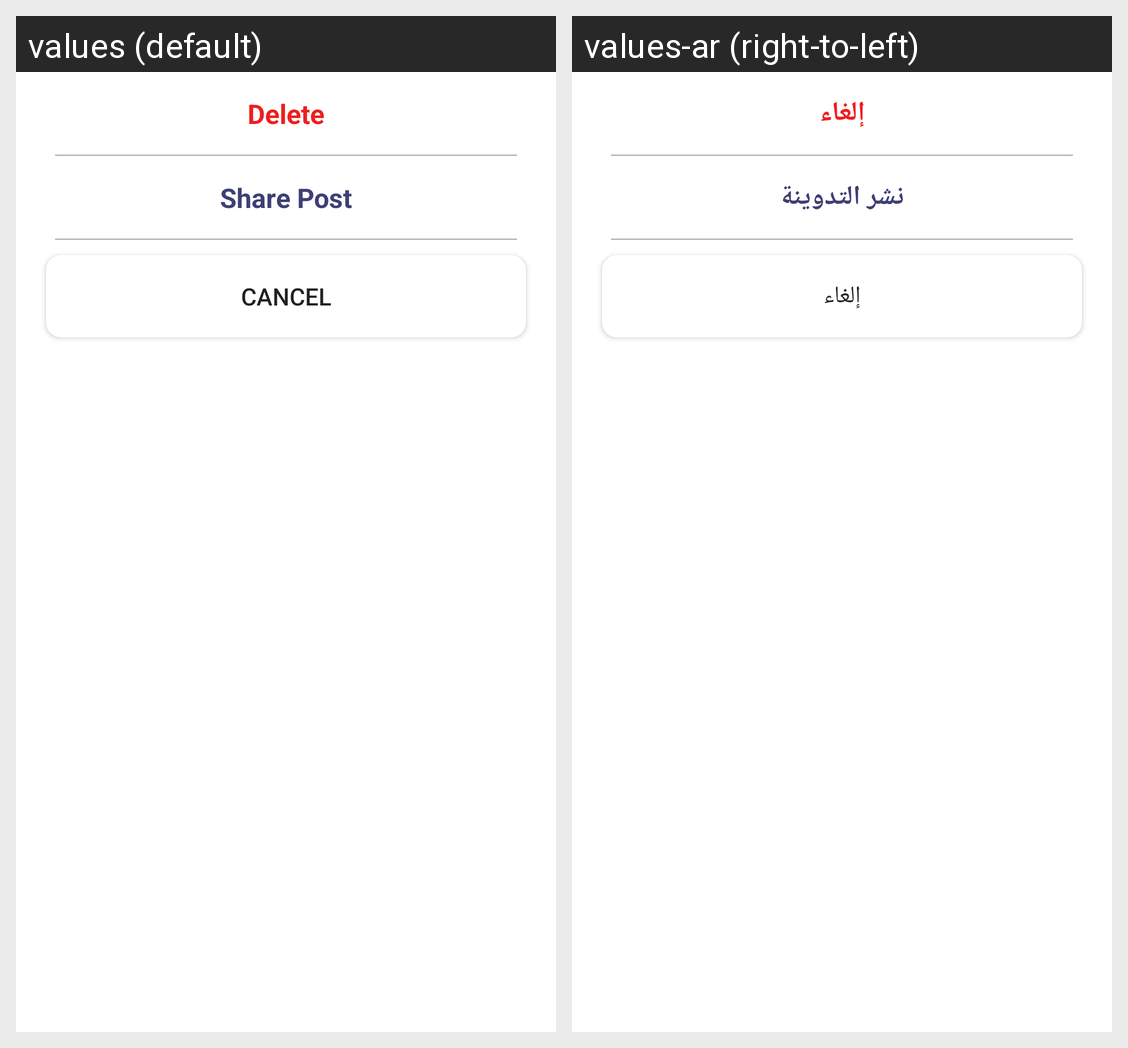

For this localized Android screen grid, give each drawn string resource with its value in every locale shown.
Android screen res/layout/dialog_edit_post.xml rendered under 2 locales, left to right: values (default), values-ar (right-to-left). Device: Nexus 5 (rendered at 1080×1920; each locale shown at half size, 540×960, under a caption strip naming it); theme AppTheme.
Strings drawn on this screen, with the default value and each locale's value (text and hints the layout hard-codes, and strings that could not be matched under every locale, appear in the picture but are not listed):

delete
  values: Delete
  values-ar: إلغاء

share
  values: Share Post
  values-ar: نشر التدوينة

cancel
  values: Cancel
  values-ar: إلغاء
